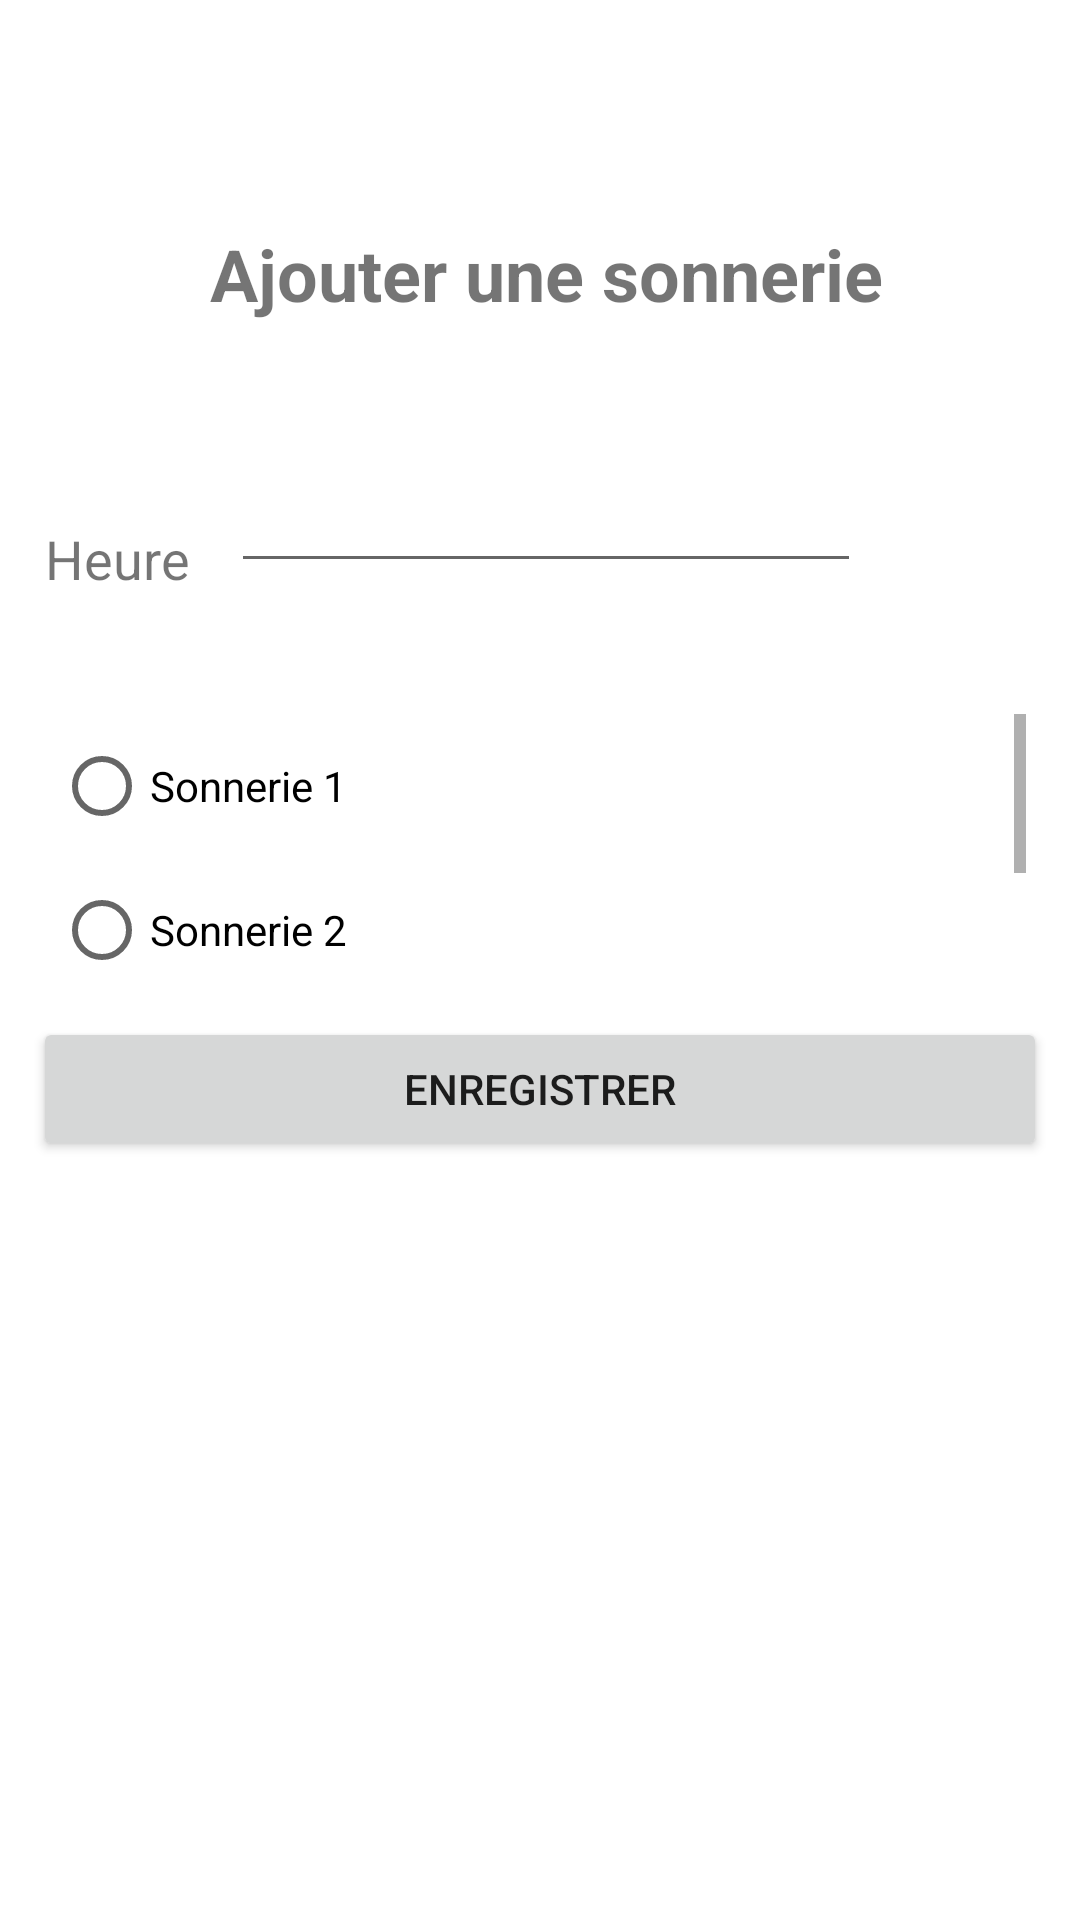

The Android layout XML behind this screen, and the referenced resources:
<!-- AndroidManifest.xml: application theme Theme.Driing -->
<!-- res/layout/activity_add_ring.xml -->
<?xml version="1.0" encoding="utf-8"?>
<androidx.constraintlayout.widget.ConstraintLayout xmlns:android="http://schemas.android.com/apk/res/android"
    xmlns:app="http://schemas.android.com/apk/res-auto"
    xmlns:tools="http://schemas.android.com/tools"
    android:layout_width="match_parent"
    android:layout_height="match_parent"
    tools:context=".add_ring">

    <FrameLayout
        android:id="@+id/frameLayout"
        android:layout_width="411dp"
        android:layout_height="238dp"
        android:layout_marginStart="4dp"
        android:layout_marginLeft="4dp"
        app:layout_constraintEnd_toEndOf="parent"
        app:layout_constraintHorizontal_bias="0.5"
        app:layout_constraintStart_toStartOf="parent"
        app:layout_constraintTop_toTopOf="parent">

        <EditText
            android:id="@+id/editTextTime"
            android:layout_width="wrap_content"
            android:layout_height="wrap_content"
            android:layout_marginStart="100dp"
            android:layout_marginLeft="100dp"
            android:layout_marginTop="153dp"
            android:ems="10"
            android:inputType="time" />

        <TextView
            android:id="@+id/textView2"
            android:layout_width="wrap_content"
            android:layout_height="wrap_content"
            android:layout_marginStart="93dp"
            android:layout_marginLeft="93dp"
            android:layout_marginTop="75dp"
            android:text="Ajouter une sonnerie"
            android:textSize="24sp"
            android:textStyle="bold" />

        <TextView
            android:id="@+id/textView3"
            android:layout_width="wrap_content"
            android:layout_height="wrap_content"
            android:layout_marginStart="38dp"
            android:layout_marginLeft="38dp"
            android:layout_marginTop="174dp"
            android:text="Heure"
            android:textSize="18sp" />

    </FrameLayout>

    <ScrollView
        android:id="@+id/scrollView2"
        android:layout_width="324dp"
        android:layout_height="101dp"
        app:layout_constraintEnd_toEndOf="parent"
        app:layout_constraintHorizontal_bias="0.5"
        app:layout_constraintStart_toStartOf="parent"
        app:layout_constraintTop_toBottomOf="@+id/frameLayout">

        <LinearLayout
            android:layout_width="match_parent"
            android:layout_height="wrap_content"
            android:orientation="vertical">

            <RadioGroup
                android:id="@+id/choixSonnerie"
                android:layout_width="match_parent"
                android:layout_height="match_parent">

                <RadioButton
                    android:id="@+id/radioSonnerie1"
                    android:layout_width="match_parent"
                    android:layout_height="wrap_content"
                    android:text="Sonnerie 1" />

                <RadioButton
                    android:id="@+id/radioSonnerie2"
                    android:layout_width="match_parent"
                    android:layout_height="wrap_content"
                    android:text="Sonnerie 2" />

                <RadioButton
                    android:id="@+id/radioSonnerie3"
                    android:layout_width="match_parent"
                    android:layout_height="wrap_content"
                    android:text="Sonnerie 3" />

                <RadioButton
                    android:id="@+id/radioSonnerie4"
                    android:layout_width="match_parent"
                    android:layout_height="wrap_content"
                    android:text="Sonnerie 4" />

            </RadioGroup>
        </LinearLayout>
    </ScrollView>

    <LinearLayout
        android:layout_width="338dp"
        android:layout_height="233dp"
        android:orientation="vertical"
        app:layout_constraintEnd_toEndOf="parent"
        app:layout_constraintHorizontal_bias="0.5"
        app:layout_constraintStart_toStartOf="parent"
        app:layout_constraintTop_toBottomOf="@+id/scrollView2">

        <Button
            android:id="@+id/btnEnregistrer"
            android:layout_width="match_parent"
            android:layout_height="wrap_content"
            android:text="Enregistrer" />
    </LinearLayout>

</androidx.constraintlayout.widget.ConstraintLayout>
<!-- resources referenced by this layout -->
<resources>
  <style name="Theme.Driing" parent="Theme.MaterialComponents.DayNight.DarkActionBar">
          
          <item name="colorPrimary">@color/purple_500</item>
          <item name="colorPrimaryVariant">@color/purple_700</item>
          <item name="colorOnPrimary">@color/white</item>
          
          <item name="colorSecondary">@color/teal_200</item>
          <item name="colorSecondaryVariant">@color/teal_700</item>
          <item name="colorOnSecondary">@color/black</item>
          
          <item name="android:statusBarColor" tools:targetApi="l">?attr/colorPrimaryVariant</item>
          
      </style>
  <!-- not gathered from this repository: default colours our renderer supplied (Android Studio template values) -->
  <color name="purple_500">#FF6200EE</color>
  <color name="purple_700">#FF3700B3</color>
  <color name="teal_200">#FF03DAC5</color>
  <color name="teal_700">#FF018786</color>
  <color name="black">#FF000000</color>
  <color name="white">#FFFFFFFF</color>
</resources>
